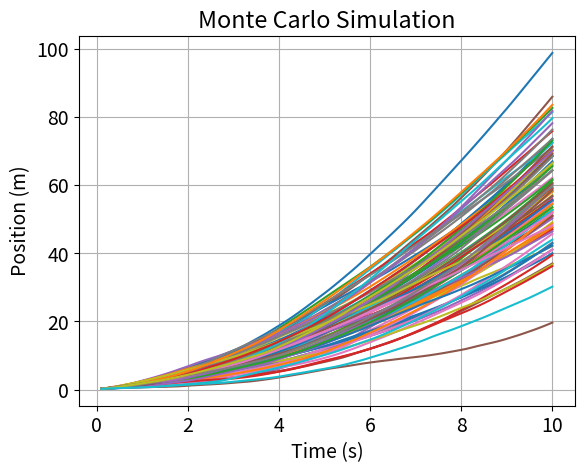
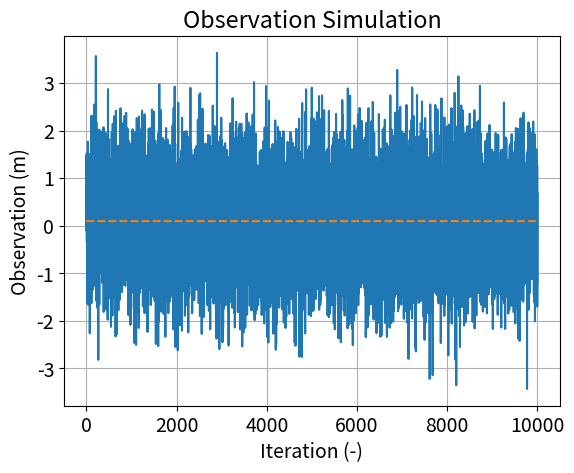
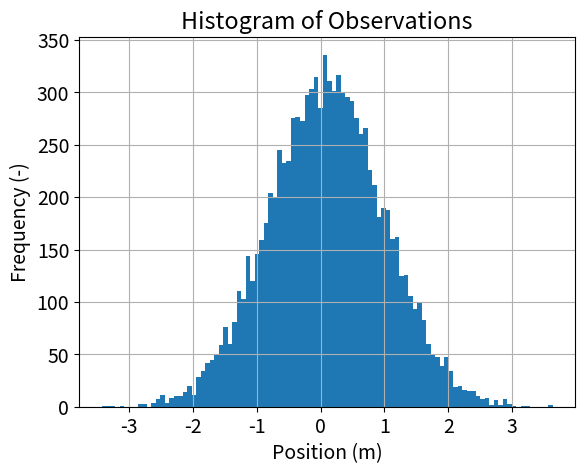
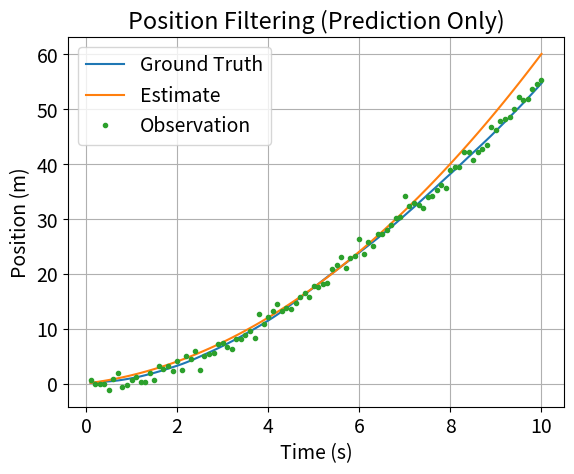
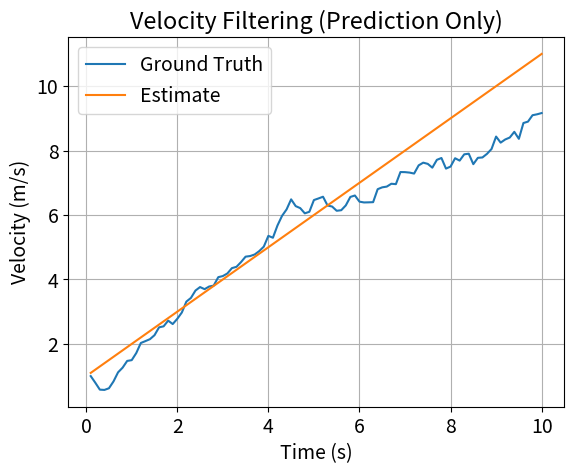
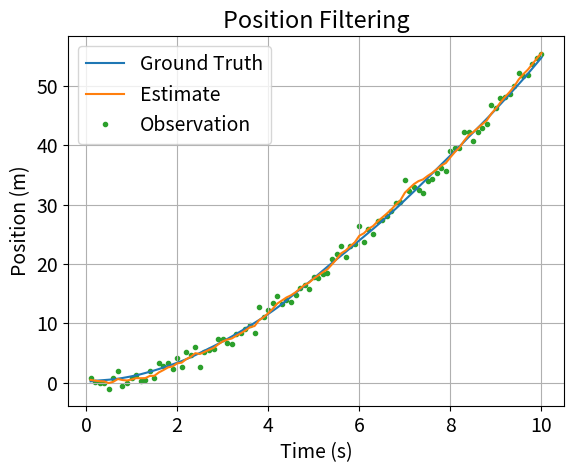
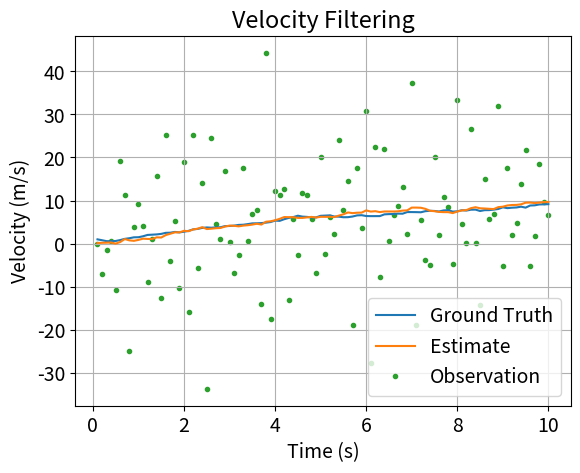
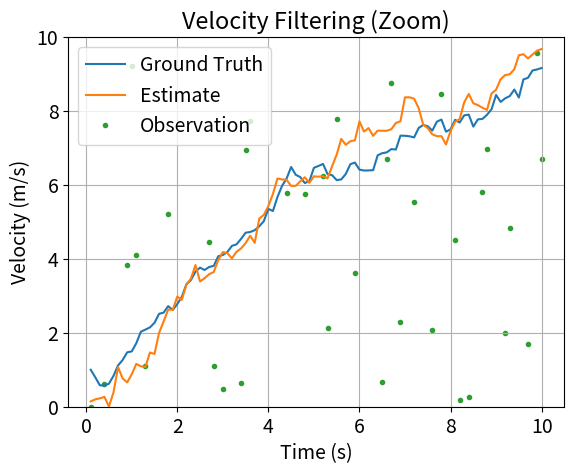
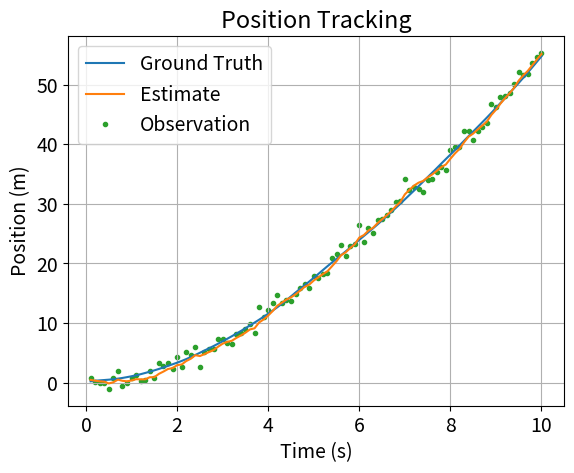
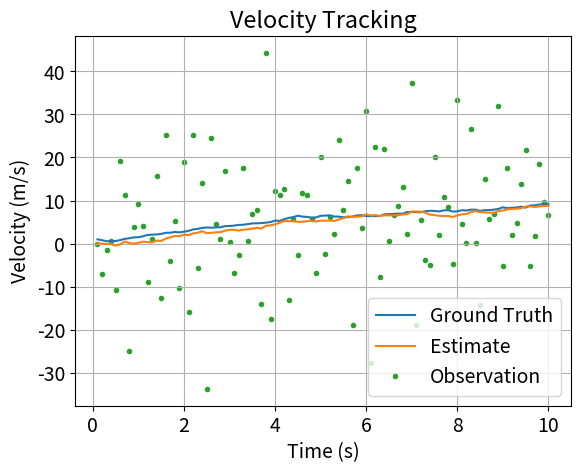
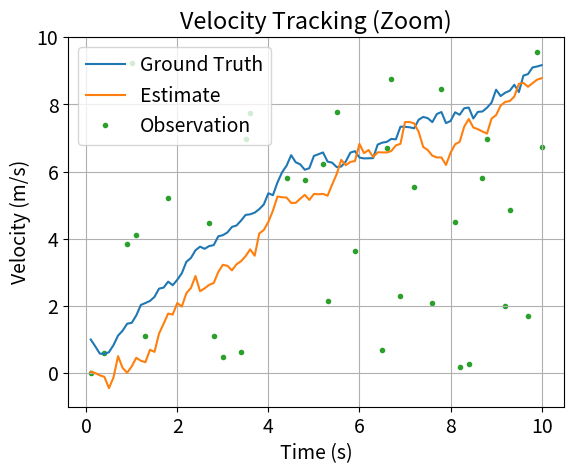
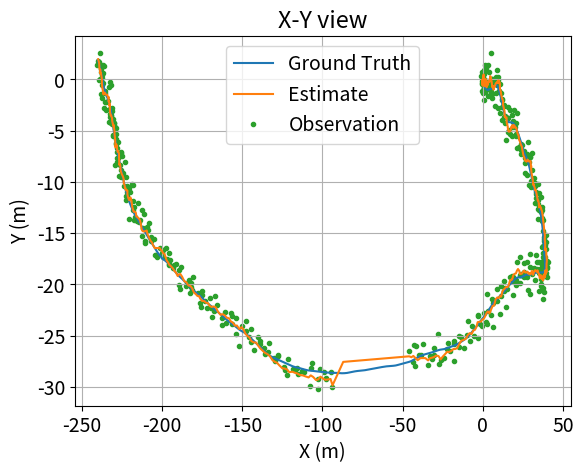
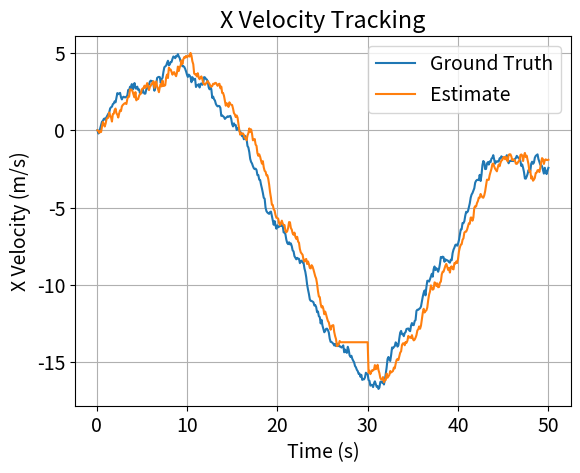
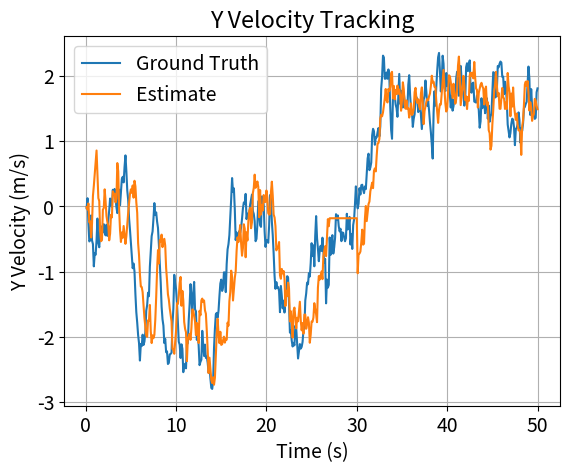

Write the Python code that produced these figures, in order.
# This cell installs the dependencies

!pip install numpy matplotlib

# This cell imports the needed libraries

import numpy as np
import matplotlib.pyplot as plt
from math import pi, sin, cos, inf

# This cell configures matplotlib

plt.rcParams.update({'font.size': 14})

# This cell defines a function for resetting the random seed

def reset_seed():
    np.random.seed(42) # 42 is the answer to the Ultimate Question of Life, the Universe, and Everything

class StochasticDynamicalSystemSimulator:
    """
    Represents a stochastic dynamical system simulator.
    """
    def __init__(self, A, B, C, Q, R, x0):
        """
        Initializes the simulator.
        :param A: the state transition matrix.
        :param B: the input matrix.
        :param C: the observation matrix.
        :param Q: the covariance matrix of the process noise.
        :param R: the covariance matrix of the observation noise.
        :param x0: the initial state of the simulation.
        """
        self.A = A
        self.B = B
        self.C = C
        self.Q = Q
        self.R = R
        self.x = x0

def get_system_1d(T, sigma_acc, sigma_cam):
    """
    Obtains a stochastic dynamical system based on kinematics equations along a single axis 
    whose states are 1D position and velocity, and the input is 1D acceleration. Moreover, the
    observation is the position.
    :return A: the state transition matrix.
    :return B: the input matrix.
    :return C: the observation matrix.
    :return Q: the covariance matrix of the process noise.
    :return R: the covariance matrix of the observation noise.
    """
    A = np.array([[1.0, T], [0.0, 1.0]])
    B = np.array([[T ** 2 / 2.0], [T]])
    C = np.array([[1.0, 0.0]])
    M = np.array([[sigma_acc ** 2]])
    Q = B @ M @ B.T
    R = np.array([[sigma_cam ** 2]])
    return A, B, C, Q, R

def step(self, u : np.ndarray):
    """
    Steps the simulation.
    :param u: the control input.
    :return: updated state after the step.
    """
    self.x = (
        self.A@self.x + self.B@u
        + np.random.multivariate_normal(np.zeros(len(self.x)), self.Q, 1).T
    )
    return self.x

# Adding the step() method to the StochasticDynamicalSystemSimulator class
StochasticDynamicalSystemSimulator.step = step

T = 0.1
sigma_acc = 2.0
sigma_cam = 0.9
x0 = np.array([[0.1], [1.0]])
u = np.array([[1.0]])
reset_seed()
A, B, C, Q, R = get_system_1d(T, sigma_acc, sigma_cam)

simulator = StochasticDynamicalSystemSimulator(A, B, C, Q, R, x0)
x = simulator.step(u)
assert np.max(np.abs(x - np.array([[0.20003286], [1.00065717]]))) < 1e-3
print(x)

T = 0.1
sigma_acc = 2.0
sigma_cam = 0.9
x0 = np.array([[0.1], [1.0]])
u = np.array([[1.0]])
reset_seed()
A, B, C, Q, R = get_system_1d(T, sigma_acc, sigma_cam)

num_mc = 100
num_steps = 100
time = T * np.arange(num_steps) + T
x_history = np.zeros((A.shape[0], num_steps))
plt.figure()
for m in range(num_mc):
    simulator = StochasticDynamicalSystemSimulator(A, B, C, Q, R, x0)
    for i in range(num_steps):
        x_history[:, i] = simulator.step(u).T
    plt.plot(time, x_history[0, :])
plt.xlabel('Time (s)')
plt.ylabel('Position (m)')
plt.title('Monte Carlo Simulation')
plt.grid()

def observe(self):
    """
    Obtains an observation.
    :return: an observation of the system.
    """
    z = self.C@self.x
    z = z + np.random.multivariate_normal(np.zeros(len(z)), self.R, 1).T
    return z

# Adding the observe() method to the StochasticDynamicalSystemSimulator class
StochasticDynamicalSystemSimulator.observe = observe

T = 0.1
sigma_acc = 2.0
sigma_cam = 0.9
x0 = np.array([[0.1], [1.0]])
u = np.array([[1.0]])
z = np.array([[3.0]])
A, B, C, Q, R = get_system_1d(T, sigma_acc, sigma_cam)
reset_seed()

simulator = StochasticDynamicalSystemSimulator(A, B, C, Q, R, x0)
z = simulator.observe()
assert np.max(np.abs(z - np.array([[0.54704274]]))) < 1e-3
print(z)

T = 0.1
sigma_acc = 2.0
sigma_cam = 0.9
x0 = np.array([[0.1], [1.0]])
z = np.array([[3.0]])
A, B, C, Q, R = get_system_1d(T, sigma_acc, sigma_cam)
reset_seed()

num_steps = 10000
z_history = np.zeros((C.shape[0], num_steps))
plt.figure()
simulator = StochasticDynamicalSystemSimulator(A, B, C, Q, R, x0)
for i in range(num_steps):
    z_history[:, i] = simulator.observe()
plt.plot(z_history[0, :])
plt.plot(np.mean(z_history[0, :]) * np.ones_like(z_history[0, :]), '--')
plt.grid()
plt.xlabel('Iteration (-)')
plt.ylabel('Observation (m)')
plt.title('Observation Simulation')

plt.figure()
plt.grid()
plt.hist(z_history[0, :], 100)
plt.xlabel('Position (m)')
plt.ylabel('Frequency (-)')
plt.title('Histogram of Observations')

print('Mean: ', np.mean(z_history[0, :]))
print('Std: ', np.std(z_history[0, :]))

class KalmanFilter:
    """
    This class represents a Kalman filter. It considers a 
    time-invariant stochastic dynamical system as its model.
    """
    def __init__(self, A, B, C, Q, R, x0, P0):
        """
        Initializes the Kalman filter.
        :param A: the state transition matrix.
        :param B: the input matrix.
        :param C: the observation matrix.
        :param Q: the covariance matrix of the process noise.
        :param R: the covariance matrix of the observation noise.
        :param x0: the initial mean of the estimate.
        :param P0: the initial covariance matrix of the estimate.
        """
        self.A = A
        self.B = B
        self.C = C
        self.Q = Q
        self.R = R
        self.reset(x0, P0)
        
    def reset(self, x0, P0):
        """
        Resets the filter.
        :param x0: the new mean of the estimate after the reset.
        :param P0: the covariance matrix of the estimate after the reset.
        """
        self.x = x0
        self.P = P0

def predict(self, u : np.ndarray):
    """
    Executes a prediction step.
    :param u: the control input.
    :return x: updated mean of the estimate.
    :return P: updated covariance matrix of the estimate.
    """
    self.x = self.A@self.x + self.B@u
    self.P = self.A@self.P@self.A.T + self.Q
    return self.x, self.P

# Adding the predict() method to the KalmanFilter class
KalmanFilter.predict = predict

T = 0.1
sigma_acc = 2.0
sigma_cam = 0.9
x0 = np.array([[0.1], [1.0]])
P0 = np.identity(2)
u = np.array([[1.0]])
A, B, C, Q, R = get_system_1d(T, sigma_acc, sigma_cam)
reset_seed()

filter = KalmanFilter(A, B, C, Q, R, x0, P0)
filter.predict(u)
print(filter.x)
print(filter.P)
assert np.max(np.abs(filter.x - np.array([[0.205], [1.1]]))) < 1e-3
assert np.max(np.abs(filter.P - np.array([[1.0101, 0.102], [0.102,  1.04]]))) < 1e-3

T = 0.1
sigma_acc = 2.0
sigma_cam = 0.9
x0 = np.array([[0.1], [1.0]])
P0 = np.identity(2)
u = np.array([[1.0]])
A, B, C, Q, R = get_system_1d(T, sigma_acc, sigma_cam)
reset_seed()

num_steps = 100
time = T * np.arange(num_steps) + T
x_history = np.zeros((A.shape[0], num_steps))
z_history = np.zeros((C.shape[0], num_steps))
xhat_history = np.zeros((A.shape[0], num_steps))
simulator = StochasticDynamicalSystemSimulator(A, B, C, Q, R, x0)
filter = KalmanFilter(A, B, C, Q, R, x0, P0)
for i in range(num_steps):
    x_history[:, i] = simulator.step(u).T
    z_history[:, i] = simulator.observe()
    xhat, _ = filter.predict(u)
    xhat_history[:, i] = xhat.T
    
plt.figure()
plt.plot(time, x_history[0, :])
plt.plot(time, xhat_history[0, :])
plt.plot(time, z_history[0, :], '.')
plt.grid()
plt.xlabel('Time (s)')
plt.ylabel('Position (m)')
plt.title('Position Filtering (Prediction Only)')
plt.legend(['Ground Truth', 'Estimate', 'Observation'])

plt.figure()
plt.plot(time, x_history[1, :])
plt.plot(time, xhat_history[1, :])
plt.grid()
plt.xlabel('Time (s)')
plt.ylabel('Velocity (m/s)')
plt.title('Velocity Filtering (Prediction Only)')
plt.legend(['Ground Truth', 'Estimate'])

def filter(self, z):
    """
    Executes a filtering step.
    :param z: observation.
    :return x: updated mean of the estimate.
    :return P: updated covariance matrix of the estimate.
    """
    K = self.P@self.C.T@np.linalg.pinv(self.R + self.C@self.P@self.C.T)
    self.x = self.x + K@(z - self.C@self.x)
    self.P = self.P - K@self.C@self.P
    return self.x, self.P

# Adding the filter() method to the KalmanFilter class
KalmanFilter.filter = filter

T = 0.1
sigma_acc = 2.0
sigma_cam = 0.9
x0 = np.array([[0.1], [1.0]])
P0 = np.identity(2)
z = np.array([[3.0]])
A, B, C, Q, R = get_system_1d(T, sigma_acc, sigma_cam)
reset_seed()

filter = KalmanFilter(A, B, C, Q, R, x0, P0)
filter.filter(z)
print(filter.x)
print(filter.P)
assert np.max(np.abs(filter.x - np.array([[1.70220994], [1.0]]))) < 1e-3
assert np.max(np.abs(filter.P - np.array([[0.44751381, 0.0], [0.0,  1.0]]))) < 1e-3

T = 0.1
sigma_acc = 2.0
sigma_cam = 0.9
x0 = np.array([[0.1], [1.0]])
x0_filter = np.array([[0.0], [0.0]]) # so the filter starts with a wrong estimate
P0 = np.identity(2)
u = np.array([[1.0]])
A, B, C, Q, R = get_system_1d(T, sigma_acc, sigma_cam)
reset_seed()

num_steps = 100
time = T * np.arange(num_steps) + T
x_history = np.zeros((A.shape[0], num_steps))
z_history = np.zeros((C.shape[0], num_steps))
dz_history = np.zeros((C.shape[0], num_steps))
xhat_history = np.zeros((A.shape[0], num_steps))
simulator = StochasticDynamicalSystemSimulator(A, B, C, Q, R, x0)
filter = KalmanFilter(A, B, C, Q, R, x0_filter, P0)
for i in range(num_steps):
    x_history[:, i] = simulator.step(u).T
    z_history[:, i] = simulator.observe()
    filter.predict(u)
    xhat, _ = filter.filter(z_history[:, i])
    xhat_history[:, i] = xhat.T

plt.figure()
plt.plot(time, x_history[0, :])
plt.plot(time, xhat_history[0, :])
plt.plot(time, z_history[0, :], '.', zorder=-1)
dz_history[0, 1:] = (1.0 / T) * np.diff(z_history[0, :])
plt.grid()
plt.xlabel('Time (s)')
plt.ylabel('Position (m)')
plt.title('Position Filtering')
plt.legend(['Ground Truth', 'Estimate', 'Observation'])

plt.figure()
plt.plot(time, x_history[1, :])
plt.plot(time, xhat_history[1, :])
plt.plot(time, dz_history[0, :], '.', zorder=-1)
plt.grid()
plt.xlabel('Time (s)')
plt.ylabel('Velocity (m/s)')
plt.title('Velocity Filtering')
plt.legend(['Ground Truth', 'Estimate', 'Observation'])

plt.figure()
plt.plot(time, x_history[1, :])
plt.plot(time, xhat_history[1, :])
plt.plot(time, dz_history[0, :], '.', zorder=-1)
plt.ylim(0, 10)
plt.grid()
plt.xlabel('Time (s)')
plt.ylabel('Velocity (m/s)')
plt.title('Velocity Filtering (Zoom)')
plt.legend(['Ground Truth', 'Estimate', 'Observation'])

T = 0.1
sigma_acc = 2.0
sigma_cam = 0.9
x0 = np.array([[0.1], [1.0]])
x0_filter = np.array([[0.0], [0.0]]) # so the filter starts with a wrong estimate
P0 = np.identity(2)
u = np.array([[1.0]])
A, B, C, Q, R = get_system_1d(T, sigma_acc, sigma_cam)
reset_seed()

num_steps = 100
time = T * np.arange(num_steps) + T
x_history = np.zeros((A.shape[0], num_steps))
z_history = np.zeros((C.shape[0], num_steps))
dz_history = np.zeros((C.shape[0], num_steps))
xhat_history = np.zeros((A.shape[0], num_steps))
simulator = StochasticDynamicalSystemSimulator(A, B, C, Q, R, x0)
filter = KalmanFilter(A, B, C, Q, R, x0_filter, P0)
for i in range(num_steps):
    x_history[:, i] = simulator.step(u).T
    z_history[:, i] = simulator.observe().T
    filter.predict(np.array([[0.0]]))
    xhat, _ = filter.filter(z_history[:, i])
    xhat_history[:, i] = xhat.T

plt.figure()
plt.plot(time, x_history[0, :])
plt.plot(time, xhat_history[0, :])
plt.plot(time, z_history[0, :], '.', zorder=-1)
dz_history[0, 1:] = (1.0 / T) * np.diff(z_history[0, :])
plt.grid()
plt.xlabel('Time (s)')
plt.ylabel('Position (m)')
plt.title('Position Tracking')
plt.legend(['Ground Truth', 'Estimate', 'Observation'])

plt.figure()
plt.plot(time, x_history[1, :])
plt.plot(time, xhat_history[1, :])
plt.plot(time, dz_history[0, :], '.', zorder=-1)
plt.grid()
plt.xlabel('Time (s)')
plt.ylabel('Velocity (m/s)')
plt.title('Velocity Tracking')
plt.legend(['Ground Truth', 'Estimate', 'Observation'])

plt.figure()
plt.plot(time, x_history[1, :])
plt.plot(time, xhat_history[1, :])
plt.plot(time, dz_history[0, :], '.', zorder=-1)
plt.ylim(-1, 10)
plt.grid()
plt.xlabel('Time (s)')
plt.ylabel('Velocity (m/s)')
plt.title('Velocity Tracking (Zoom)')
plt.legend(['Ground Truth', 'Estimate', 'Observation'])

def get_system_2d(T, sigma_acc, sigma_cam):
    """
    Obtains a stochastic dynamical system based on kinematics equations along a single axis 
    whose states are 2D position and velocity, and the input is 2D acceleration. Moreover, the
    observation is the 2D position.
    :return A: the state transition matrix.
    :return B: the input matrix.
    :return C: the observation matrix.
    :return Q: the covariance matrix of the process noise.
    :return R: the covariance matrix of the observation noise.
    """
    A = np.array([[1, 0, T, 0],
                  [0, 1, 0, T],
                  [0, 0, 1, 0],
                  [0, 0, 0, 1]])
    B = np.array([[T**2/2, 0],
                  [0, T**2/2],
                  [T, 0],
                  [0, T]])
    C = np.array([[1, 0, 0, 0],
                  [0, 1, 0, 0]])
    M = np.array([[sigma_acc**2, 0],
                  [0, sigma_acc**2]])
    Q = B@M@B.T
    R = np.array([[sigma_cam**2, 0],
                  [0, sigma_cam**2]])
    return A, B, C, Q, R

T = 0.1
sigma_acc = 2.0
sigma_cam = 0.9
x0 = np.array([[0.0],
               [0.0],
               [0.0],
               [0.0]])
P0 = np.identity(4)
u = np.array([[1.0],
              [1.0]])
A, B, C, Q, R = get_system_2d(T, sigma_acc, sigma_cam)
reset_seed()

simulator = StochasticDynamicalSystemSimulator(A, B, C, Q, R, x0)
x = simulator.step(u)
print(x)
assert np.max(np.abs(x - np.array([[3.28589601e-05], [3.61735584e-03], [6.57169373e-04], [7.23471398e-02]]))) < 1e-3
z = simulator.observe()
print(z)
assert np.max(np.abs(z - np.array([[-0.21070518], [-0.20710591]]))) < 1e-3

T = 0.1
sigma_acc = 2.0
sigma_cam = 0.9
x0 = np.array([[0.0],
               [0.0],
               [0.0],
               [0.0]])
P0 = np.identity(4)
u = np.array([[1.0],
              [1.0]])
A, B, C, Q, R = get_system_2d(T, sigma_acc, sigma_cam)
reset_seed()

num_steps = 500
time = T * np.arange(num_steps) + T
x_history = np.zeros((A.shape[0], num_steps))
z_history = np.zeros((C.shape[0], num_steps))
dz_history = np.zeros((C.shape[0], num_steps))
xhat_history = np.zeros((A.shape[0], num_steps))
simulator = StochasticDynamicalSystemSimulator(A, B, C, Q, R, x0)
filter = KalmanFilter(A, B, C, Q, R, x0, P0)
for i in range(num_steps):
    t = i * T
    u[0, 0] = sin(t / (2.0 * pi) + pi / 2.0)
    u[1, 0] = sin(t / (2.0 * pi) * t)
    x_history[:, i] = simulator.step(u)[:, 0]
    z_history[:, i] = simulator.observe()[:, 0]
    x, _ = filter.predict(np.array([[0.0], [0.0]]))
    if i >= 270 and i < 300:
        z_history[:, i] = np.array([inf, inf])
    else:
        filter.filter(np.array([z_history[:, i]]).T)
    xhat_history[:, i] = (filter.x)[:, 0]
    
plt.figure()
plt.plot(x_history[0, :], x_history[1, :])
plt.plot(xhat_history[0, :], xhat_history[1, :])
plt.plot(z_history[0, :], z_history[1, :], '.', zorder=-1)
plt.grid()
plt.xlabel('X (m)')
plt.ylabel('Y (m)')
plt.title('X-Y view')
plt.legend(['Ground Truth', 'Estimate', 'Observation'])

plt.figure()
plt.plot(time, x_history[2, :])
plt.plot(time, xhat_history[2, :])
plt.grid()
plt.xlabel('Time (s)')
plt.ylabel('X Velocity (m/s)')
plt.title('X Velocity Tracking')
plt.legend(['Ground Truth', 'Estimate'])

plt.figure()
plt.plot(time, x_history[3, :])
plt.plot(time, xhat_history[3, :])
plt.grid()
plt.xlabel('Time (s)')
plt.ylabel('Y Velocity (m/s)')
plt.title('Y Velocity Tracking')
plt.legend(['Ground Truth', 'Estimate'])